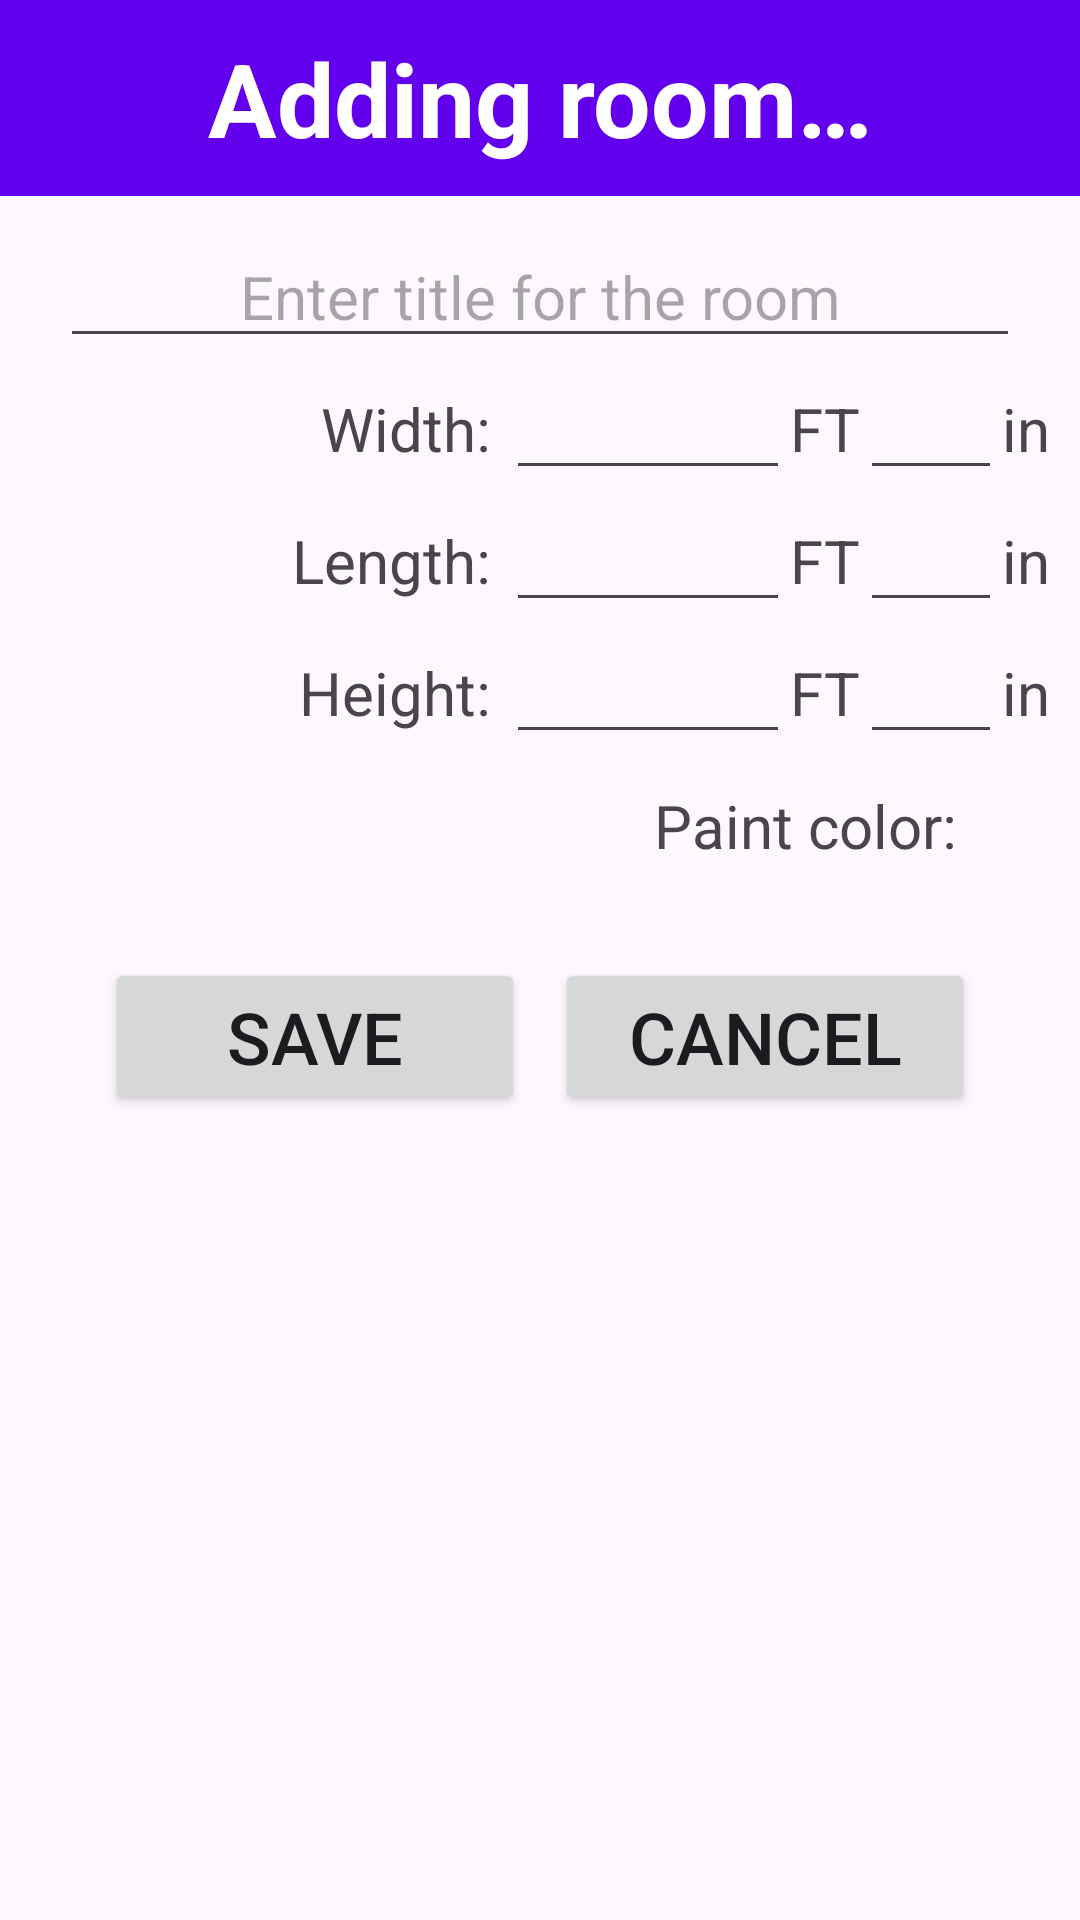

Reconstruct the res/layout file that produces this screen, plus the resources it refers to.
<!-- AndroidManifest.xml: application theme Theme.PaintCalculator -->
<!-- res/layout/activity_add_room.xml -->
<?xml version="1.0" encoding="utf-8"?>
<LinearLayout xmlns:android="http://schemas.android.com/apk/res/android"
    xmlns:app="http://schemas.android.com/apk/res-auto"
    xmlns:tools="http://schemas.android.com/tools"
    android:layout_width="match_parent"
    android:layout_height="match_parent"
    android:orientation="vertical"
    tools:context=".AddRoomActivity">

    <ScrollView
        android:layout_width="match_parent"
        android:layout_height="match_parent">

        <LinearLayout
            android:layout_width="match_parent"
            android:layout_height="wrap_content"
            android:orientation="vertical" >

            <TextView
                android:id="@+id/txtDeleteConfirmation"
                android:layout_width="match_parent"
                android:layout_height="wrap_content"
                android:background="#FF6200EE"
                android:gravity="center_horizontal"
                android:text="@string/txtAddRoom"
                android:textColor="#FFFFFF"
                android:textSize="34sp"
                android:padding="10sp"
                android:textStyle="bold" />

            <EditText
                android:id="@+id/txtRoomTitle"
                android:layout_width="match_parent"
                android:layout_height="wrap_content"
                android:layout_marginStart="20sp"
                android:layout_marginTop="10sp"
                android:layout_marginEnd="20sp"
                android:ems="20"
                android:gravity="center_horizontal"
                android:hint="@string/lblRoomTitle"
                android:inputType="textPersonName"
                android:textSize="20sp" />

            <TableRow
                android:layout_width="match_parent"
                android:layout_height="match_parent"
                android:layout_marginEnd="10sp"
                android:gravity="end">

                <TextView
                    android:id="@+id/lblRoomWidth"
                    android:layout_width="wrap_content"
                    android:layout_height="wrap_content"
                    android:paddingStart="30dp"
                    android:paddingEnd="5dp"
                    android:text="@string/lblWidth"
                    android:textSize="20sp" />

                <EditText
                    android:id="@+id/txtRoomWidthFT"
                    android:layout_width="wrap_content"
                    android:layout_height="wrap_content"
                    android:ems="4"
                    android:inputType="number"
                    android:textSize="20sp" />

                <TextView
                    android:id="@+id/lblRoomWidthFT"
                    android:layout_width="wrap_content"
                    android:layout_height="wrap_content"
                    android:text="@string/lblFT"
                    android:textSize="20sp" />

                <EditText
                    android:id="@+id/txtRoomWidthInch"
                    android:layout_width="wrap_content"
                    android:layout_height="wrap_content"
                    android:ems="2"
                    android:inputType="numberDecimal"
                    android:textSize="20sp" />

                <TextView
                    android:id="@+id/lblRoomWidthInch"
                    android:layout_width="wrap_content"
                    android:layout_height="wrap_content"
                    android:text="@string/lblInch"
                    android:textSize="20sp" />
            </TableRow>

            <TableRow
                android:layout_width="match_parent"
                android:layout_height="match_parent"
                android:layout_marginEnd="10sp"
                android:gravity="end">

                <TextView
                    android:id="@+id/lblRoomLength"
                    android:layout_width="wrap_content"
                    android:layout_height="wrap_content"
                    android:paddingStart="30dp"
                    android:paddingEnd="5dp"
                    android:text="@string/lblLength"
                    android:textSize="20sp" />

                <EditText
                    android:id="@+id/txtRoomLengthFT"
                    android:layout_width="wrap_content"
                    android:layout_height="wrap_content"
                    android:ems="4"
                    android:inputType="number"
                    android:textSize="20sp" />

                <TextView
                    android:id="@+id/lblRoomLengthFT"
                    android:layout_width="wrap_content"
                    android:layout_height="wrap_content"
                    android:text="@string/lblFT"
                    android:textSize="20sp" />

                <EditText
                    android:id="@+id/txtRoomLengthInch"
                    android:layout_width="wrap_content"
                    android:layout_height="wrap_content"
                    android:ems="2"
                    android:inputType="numberDecimal"
                    android:textSize="20sp" />

                <TextView
                    android:id="@+id/lblRoomLengthInch"
                    android:layout_width="wrap_content"
                    android:layout_height="wrap_content"
                    android:text="@string/lblInch"
                    android:textSize="20sp" />
            </TableRow>

            <TableRow
                android:layout_width="match_parent"
                android:layout_height="match_parent"
                android:layout_marginEnd="10sp"
                android:gravity="end">

                <TextView
                    android:id="@+id/lblRoomHeight"
                    android:layout_width="wrap_content"
                    android:layout_height="wrap_content"
                    android:paddingStart="30dp"
                    android:paddingEnd="5dp"
                    android:text="@string/lblHeight"
                    android:textSize="20sp" />

                <EditText
                    android:id="@+id/txtRoomHeightFT"
                    android:layout_width="wrap_content"
                    android:layout_height="wrap_content"
                    android:ems="4"
                    android:inputType="number"
                    android:textSize="20sp" />

                <TextView
                    android:id="@+id/lblRoomHeightFT"
                    android:layout_width="wrap_content"
                    android:layout_height="wrap_content"
                    android:text="@string/lblFT"
                    android:textSize="20sp" />

                <EditText
                    android:id="@+id/txtRoomHeightInch"
                    android:layout_width="wrap_content"
                    android:layout_height="wrap_content"
                    android:ems="2"
                    android:inputType="numberDecimal"
                    android:textSize="20sp" />

                <TextView
                    android:id="@+id/lblRoomHeightInch"
                    android:layout_width="wrap_content"
                    android:layout_height="wrap_content"
                    android:text="@string/lblInch"
                    android:textSize="20sp" />
            </TableRow>

            <TableRow
                android:layout_width="match_parent"
                android:layout_height="match_parent"
                android:layout_marginEnd="10sp"
                android:gravity="end"/>

            <TableRow
                android:layout_width="match_parent"
                android:layout_height="match_parent"
                android:layout_marginEnd="10sp"
                android:gravity="end">

                <TextView
                    android:id="@+id/lblColorCode"
                    android:layout_width="wrap_content"
                    android:layout_height="wrap_content"
                    android:text="@string/lblColor"
                    android:textSize="20sp" />

                <Button
                    android:id="@+id/btnSelectColor"
                    style="@style/Widget.Material3.Button.IconButton.Outlined"
                    android:layout_width="wrap_content"
                    android:layout_height="wrap_content"
                    android:layout_marginStart="5sp"
                    android:paddingLeft="13dp"
                    android:paddingTop="0dp"
                    android:paddingRight="13dp"
                    android:paddingBottom="0dp"
                    android:textSize="20sp"
                    app:cornerRadius="2sp"
                    app:icon="@color/white"
                    app:iconTint="#FFFFFF"
                    app:strokeColor="#FF6200EE"
                    app:strokeWidth="2dp" />

            </TableRow>

            <TableRow
                android:layout_width="match_parent"
                android:layout_height="match_parent"
                android:gravity="center_horizontal"
                android:layout_marginTop="20sp">

                <Button
                    android:id="@+id/btnAddRoomSave"
                    style="@style/Widget.AppCompat.Button"
                    android:layout_width="140dp"
                    android:layout_height="wrap_content"
                    android:text="@string/btnSave"
                    android:textSize="24sp"
                    android:layout_marginEnd="5sp" />

                <Button
                    android:id="@+id/btnAddRoomCancel"
                    style="@style/Widget.AppCompat.Button"
                    android:layout_width="140dp"
                    android:layout_height="wrap_content"
                    android:text="@string/btnCancel"
                    android:textSize="24sp"
                    android:layout_marginStart="5sp" />

            </TableRow>
        </LinearLayout>
    </ScrollView>

</LinearLayout>
<!-- resources referenced by this layout -->
<resources>
  <string name="btnCancel">Cancel</string>
  <string name="btnSave">Save</string>
  <string name="lblColor">Paint color:</string>
  <string name="lblFT">FT</string>
  <string name="lblHeight">Height:</string>
  <string name="lblInch">in</string>
  <string name="lblLength">Length:</string>
  <string name="lblRoomTitle">Enter title for the room</string>
  <string name="lblWidth">Width:</string>
  <string name="txtAddRoom">Adding room…</string>
  <style name="Theme.PaintCalculator" parent="Theme.Material3.DayNight.NoActionBar">
          
          <item name="colorPrimary">@color/purple_500</item>
          <item name="colorPrimaryVariant">@color/purple_700</item>
          <item name="colorOnPrimary">@color/white</item>
          
          <item name="colorSecondary">@color/teal_200</item>
          <item name="colorSecondaryVariant">@color/teal_700</item>
          <item name="colorOnSecondary">@color/black</item>
          
          <item name="android:statusBarColor">?attr/colorPrimaryVariant</item>
          
      </style>
  <!-- not gathered from this repository: default colours our renderer supplied (Android Studio template values) -->
  <color name="purple_500">#FF6200EE</color>
  <color name="purple_700">#FF3700B3</color>
  <color name="teal_200">#FF03DAC5</color>
  <color name="teal_700">#FF018786</color>
  <color name="black">#FF000000</color>
  <color name="white">#FFFFFFFF</color>
</resources>
